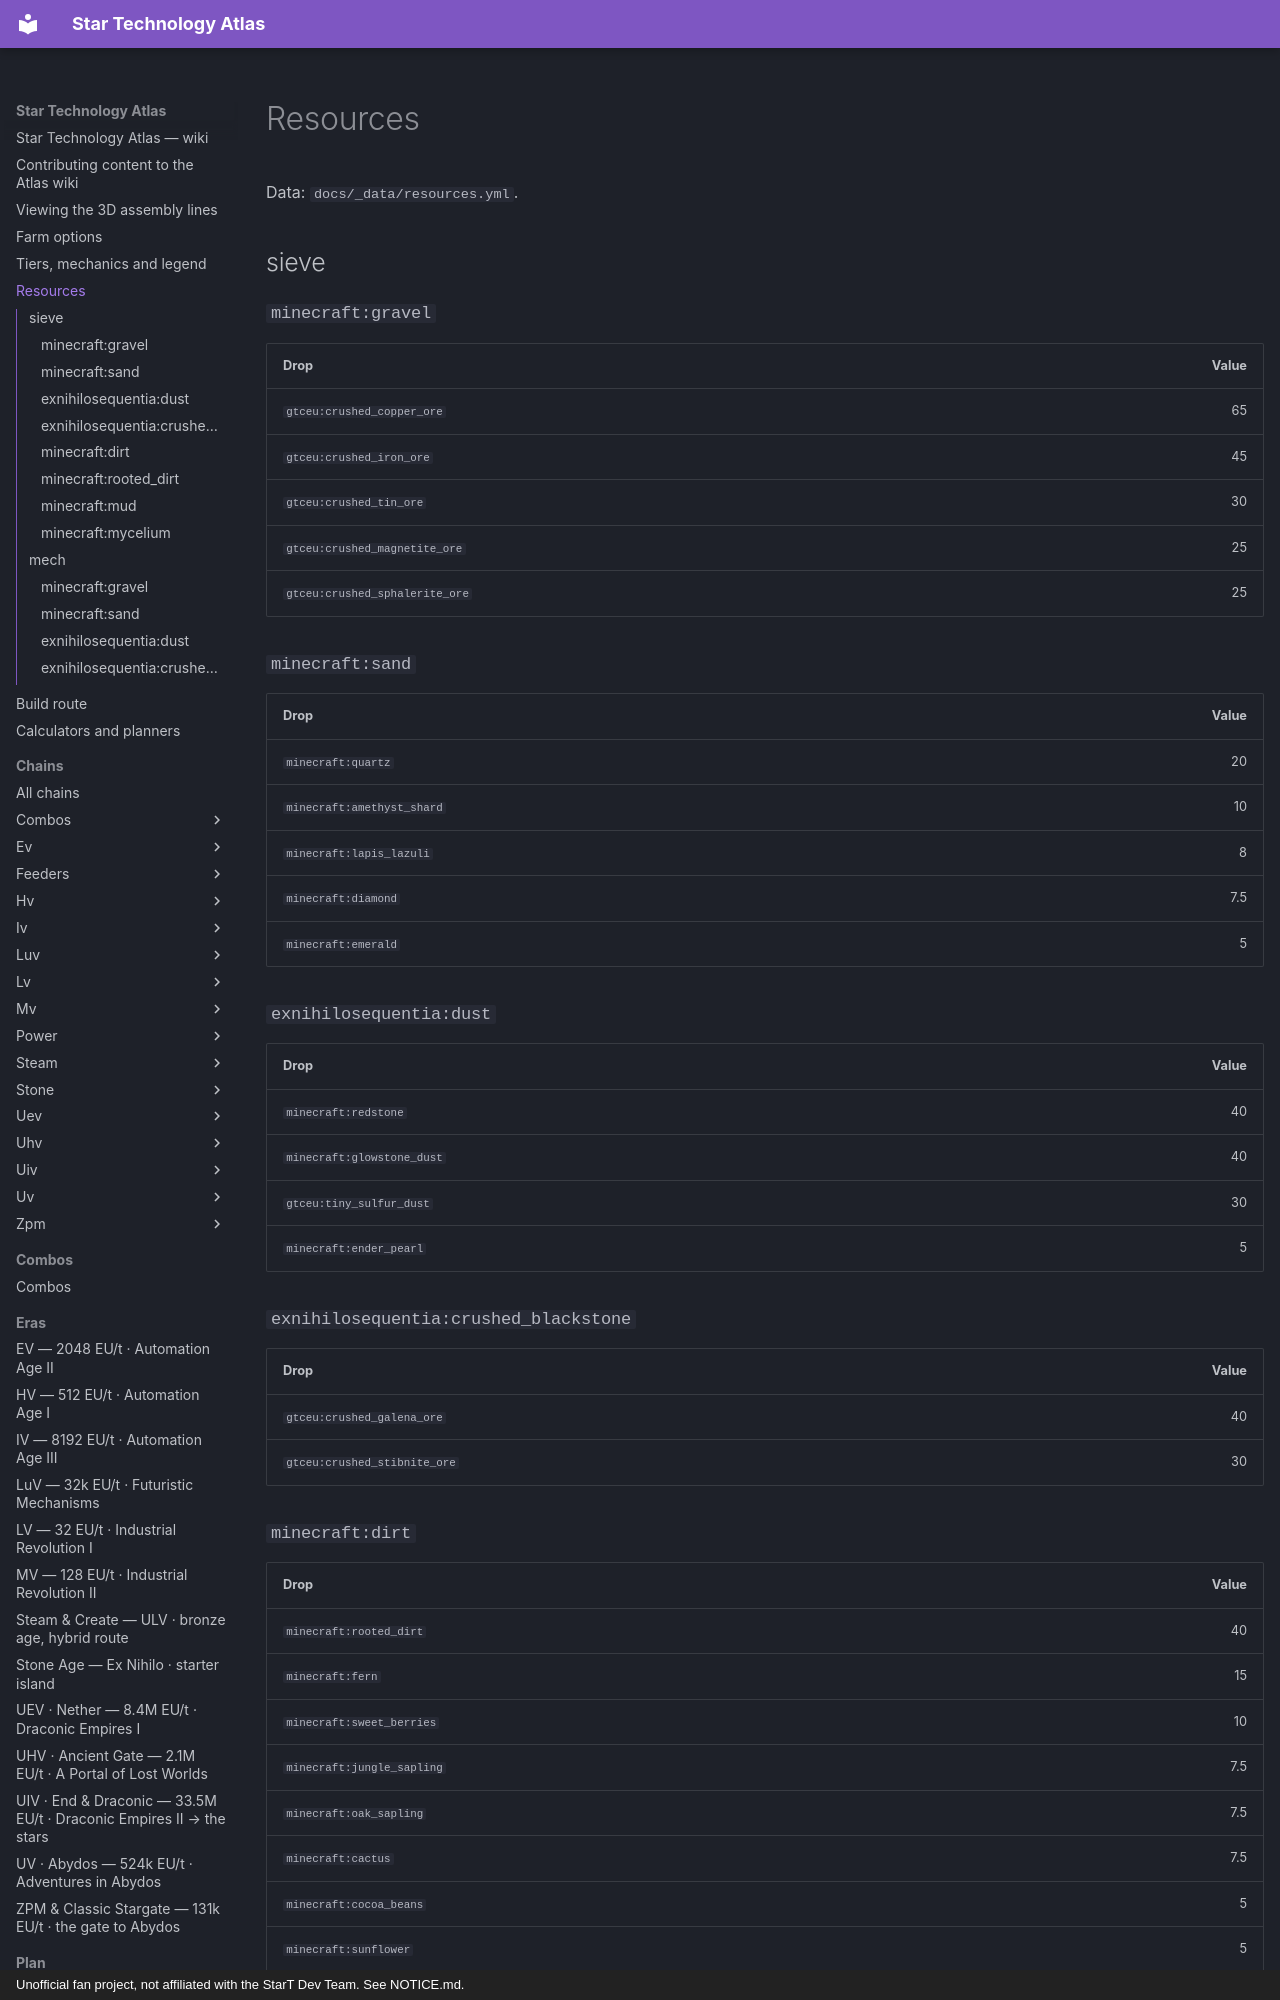

repository: BLGuyDev/StarT-Atlas · page: resources/index.html · generator: mkdocs · copyright: Unofficial fan project, not affiliated with the StarT Dev Team. See NOTICE.md.

---
kind: view
view: resources
---
# Resources

<!-- Generated from the front matter by tools/refresh_body.js. Edit the front matter, not this text. -->

Data: `docs/_data/resources.yml`.

## sieve

### `minecraft:gravel`

| Drop | Value |
| --- | ---: |
| `gtceu:crushed_copper_ore` | 65 |
| `gtceu:crushed_iron_ore` | 45 |
| `gtceu:crushed_tin_ore` | 30 |
| `gtceu:crushed_magnetite_ore` | 25 |
| `gtceu:crushed_sphalerite_ore` | 25 |

### `minecraft:sand`

| Drop | Value |
| --- | ---: |
| `minecraft:quartz` | 20 |
| `minecraft:amethyst_shard` | 10 |
| `minecraft:lapis_lazuli` | 8 |
| `minecraft:diamond` | 7.5 |
| `minecraft:emerald` | 5 |

### `exnihilosequentia:dust`

| Drop | Value |
| --- | ---: |
| `minecraft:redstone` | 40 |
| `minecraft:glowstone_dust` | 40 |
| `gtceu:tiny_sulfur_dust` | 30 |
| `minecraft:ender_pearl` | 5 |

### `exnihilosequentia:crushed_blackstone`

| Drop | Value |
| --- | ---: |
| `gtceu:crushed_galena_ore` | 40 |
| `gtceu:crushed_stibnite_ore` | 30 |
